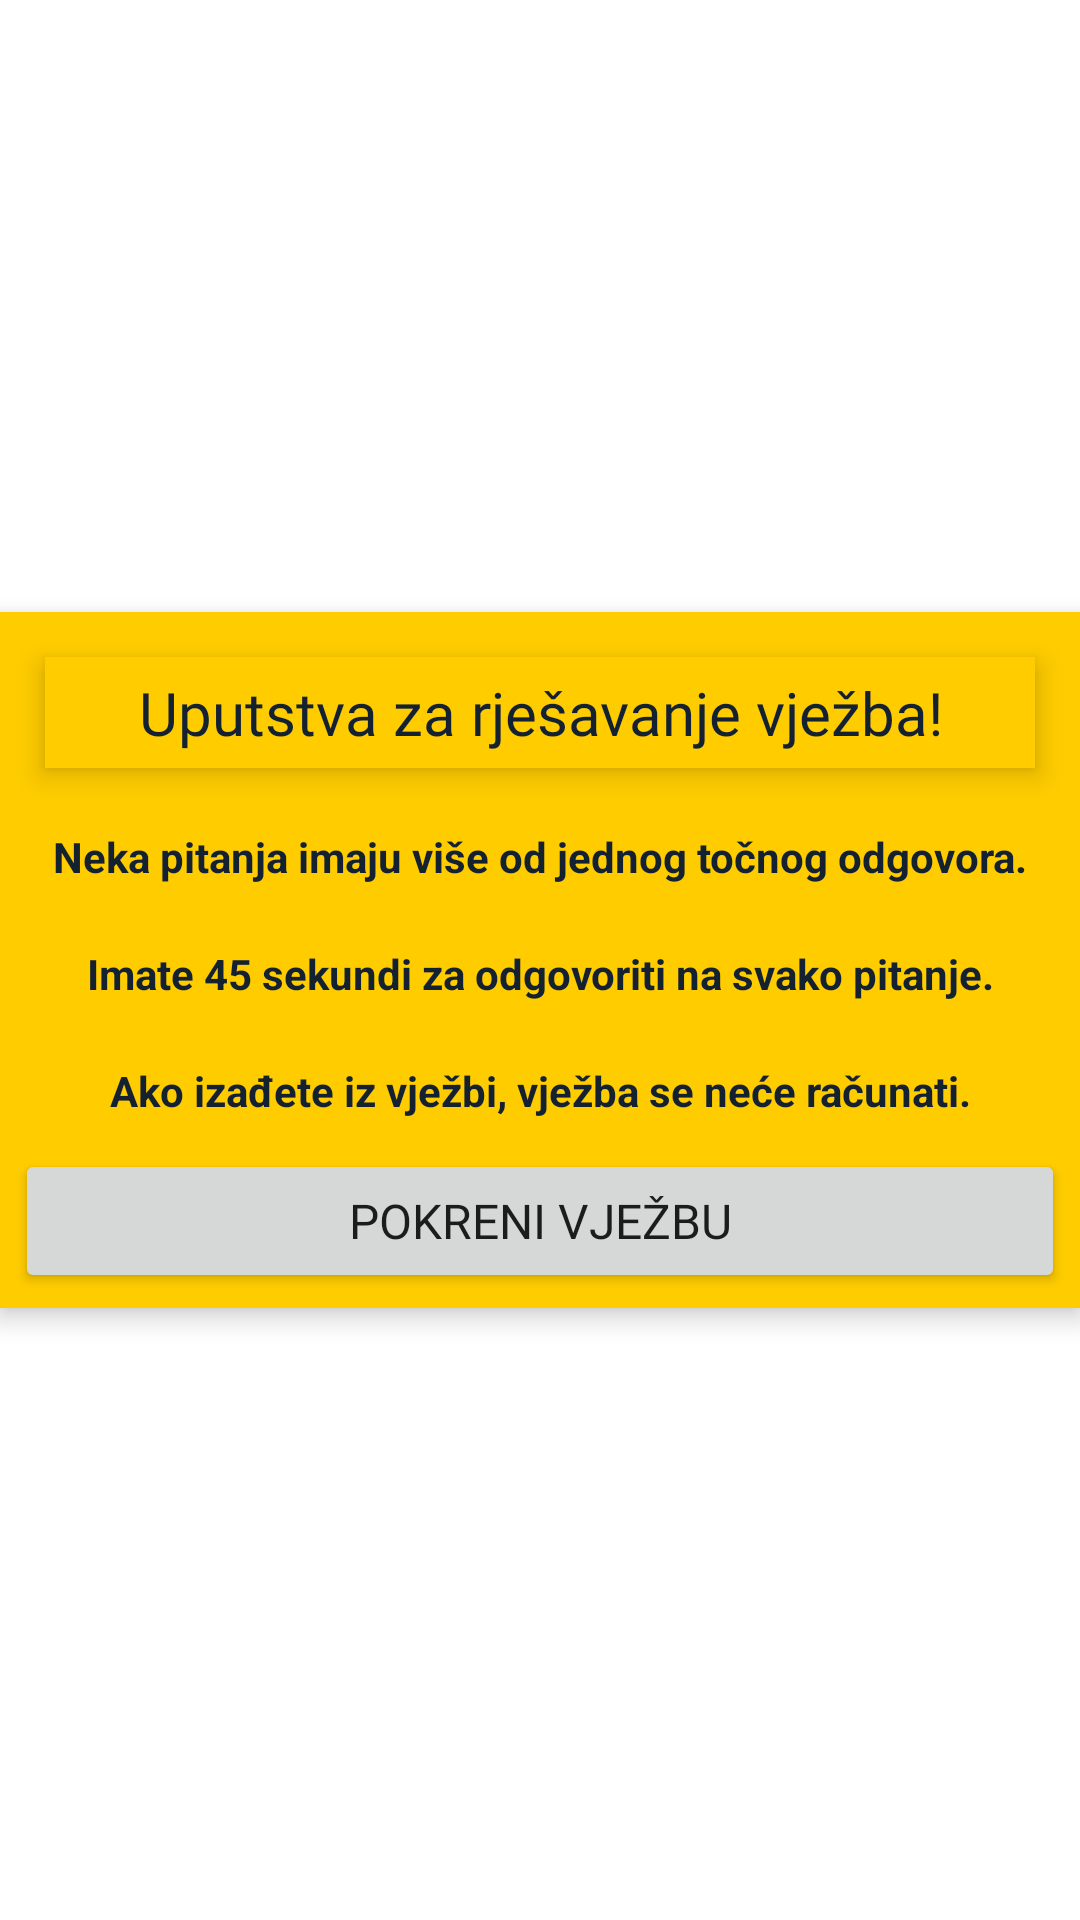

Write the Android layout XML for this screen, with the resource values it uses.
<!-- AndroidManifest.xml: application theme AppTheme -->
<!-- res/layout/obavijest.xml -->
<?xml version="1.0" encoding="utf-8"?>
<androidx.constraintlayout.widget.ConstraintLayout
    xmlns:android="http://schemas.android.com/apk/res/android"
    xmlns:app="http://schemas.android.com/apk/res-auto"
    xmlns:tools="http://schemas.android.com/tools"
    android:layout_width="match_parent"
    android:layout_height="match_parent">

    <LinearLayout
        android:layout_width="match_parent"
        android:layout_height="wrap_content"
        android:background="#ffcc00"
        android:elevation="5dp"
        android:orientation="vertical"
        android:padding="5dp"
        app:layout_constraintBottom_toBottomOf="parent"
        app:layout_constraintEnd_toEndOf="parent"
        app:layout_constraintStart_toStartOf="parent"
        app:layout_constraintTop_toTopOf="parent">

        <TextView
            android:id="@+id/textView2"
            android:layout_width="match_parent"
            android:layout_height="match_parent"
            android:layout_margin="10dp"
            android:background="#ffcc00"
            android:elevation="5dp"
            android:fontFamily="@font/bungee"
            android:gravity="center"
            android:padding="5dp"
            android:text="Uputstva za rješavanje vježba!"
            android:textColor="#132131"
            android:textSize="20sp" />

        <TextView
            android:id="@+id/textView9"
            android:layout_width="match_parent"
            android:layout_height="wrap_content"
            android:layout_margin="10dp"
            android:gravity="center"
            android:text="Neka pitanja imaju više od jednog točnog odgovora."
            android:textColor="#132131"
            android:textSize="14sp"
            android:textStyle="bold" />

        <TextView
            android:id="@+id/textView8"
            android:layout_width="match_parent"
            android:layout_height="match_parent"
            android:layout_margin="10dp"
            android:gravity="center"
            android:text="Imate 45 sekundi za odgovoriti na svako pitanje."
            android:textColor="#132131"
            android:textSize="14sp"
            android:textStyle="bold" />

        <TextView
            android:id="@+id/textView10"
            android:layout_width="match_parent"
            android:layout_height="wrap_content"
            android:layout_margin="10dp"
            android:gravity="center"
            android:text="Ako izađete iz vježbi, vježba se neće računati."
            android:textColor="#132131"
            android:textSize="14sp"
            android:textStyle="bold" />

        <Button
            android:id="@+id/btnPokreni"
            android:layout_width="match_parent"
            android:layout_height="wrap_content"
            android:fontFamily="@font/bungee"
            android:text="Pokreni vježbu"
            android:textSize="16sp" />

    </LinearLayout>

</androidx.constraintlayout.widget.ConstraintLayout>
<!-- resources referenced by this layout -->
<resources>
  <style name="AppTheme" parent="Theme.MaterialComponents.Light.NoActionBar">
          
          <item name="colorPrimary">#132131</item>
          <item name="colorPrimaryDark">@color/colorPrimaryDark</item>
          <item name="colorAccent">@color/colorAccent</item>
  
          <item name="android:windowContentTransitions">true</item>
  
          <item name="android:windowAnimationStyle">@style/CustomActivityAnimation</item>
  
      </style>
  <style name="CustomActivityAnimation" parent="@android:style/Animation.Activity">
      <item name="android:activityOpenEnterAnimation">@anim/slide_in_right</item>
      <item name="android:activityOpenExitAnimation">@anim/slide_out_left</item>
      <item name="android:activityCloseEnterAnimation">@anim/slide_in_left</item>
      <item name="android:activityCloseExitAnimation">@anim/slide_out_right</item>
  </style>
  <!-- not gathered from this repository: default colours our renderer supplied (Android Studio template values) -->
  <color name="colorPrimaryDark">#FF3700B3</color>
  <color name="colorAccent">#FF03DAC5</color>
</resources>
